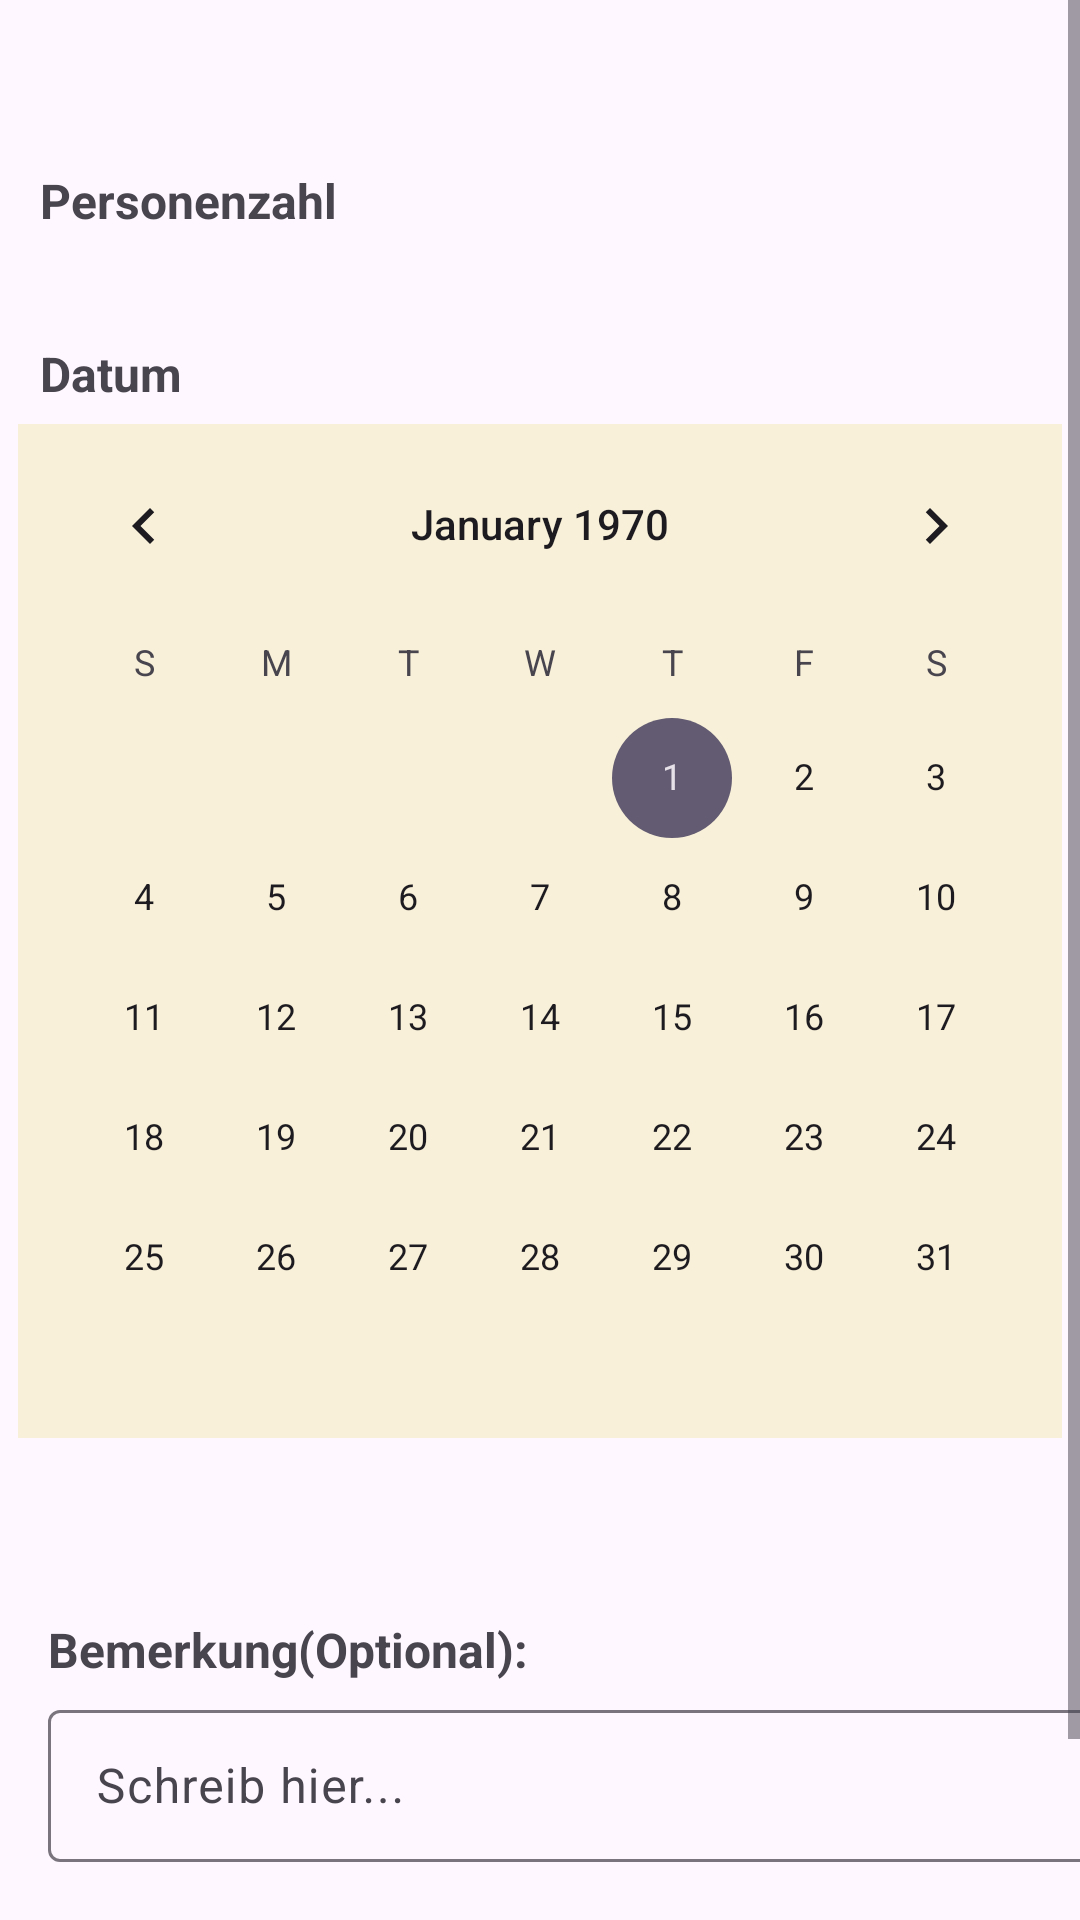

Android layout source for this screen:
<!-- AndroidManifest.xml: application theme Theme.RestuarantProjektApp -->
<!-- res/layout/fragment_reservation.xml -->
<?xml version="1.0" encoding="utf-8"?>
<ScrollView xmlns:android="http://schemas.android.com/apk/res/android"
    xmlns:app="http://schemas.android.com/apk/res-auto"
    xmlns:tools="http://schemas.android.com/tools"
    android:layout_width="match_parent"
     android:layout_height="match_parent"
    android:fillViewport="true">


    <androidx.constraintlayout.widget.ConstraintLayout

        android:id="@+id/frameLayout4"
        android:layout_width="match_parent"
        android:layout_height="wrap_content"
        tools:context="com.example.restaurantappprojektandroid.ui.reservation.ReservationFragment">


        <CalendarView
            android:id="@+id/calendarView"
            style="@android:style/Widget.Material.CalendarView"
            android:layout_width="wrap_content"
            android:layout_height="wrap_content"
            android:layout_marginTop="6dp"
            android:background="#F8F0D8"
            android:selectedDateVerticalBar="@drawable/angeklickt_sector"
            app:layout_constraintEnd_toEndOf="parent"
            app:layout_constraintHorizontal_bias="0.5"
            app:layout_constraintStart_toStartOf="parent"
            app:layout_constraintTop_toBottomOf="@+id/reservation_title_datum" />

        <TextView
            android:id="@+id/tv_Personalzahl_title"
            android:layout_width="wrap_content"
            android:layout_height="wrap_content"
            android:layout_marginTop="56dp"
            android:text="Personenzahl"
            android:textSize="16sp"
            android:textStyle="bold"
            app:layout_constraintEnd_toEndOf="parent"
            app:layout_constraintHorizontal_bias="0.051"
            app:layout_constraintStart_toStartOf="parent"
            app:layout_constraintTop_toTopOf="parent" />

        <TextView
            android:id="@+id/reservation_title_datum"
            android:layout_width="wrap_content"
            android:layout_height="wrap_content"
            android:layout_marginTop="16dp"
            android:text="Datum"
            android:textSize="16sp"
            android:textStyle="bold"
            app:layout_constraintEnd_toEndOf="@+id/rv_personenanzahl"
            app:layout_constraintHorizontal_bias="0.043"
            app:layout_constraintStart_toStartOf="@+id/rv_personenanzahl"
            app:layout_constraintTop_toBottomOf="@+id/rv_personenanzahl" />

        <TextView
            android:id="@+id/tv_time_aktuell_selected"
            android:layout_width="wrap_content"
            android:layout_height="wrap_content"
            android:layout_marginTop="6dp"
            android:textSize="16sp"
            android:textStyle="bold"
            app:layout_constraintEnd_toEndOf="@+id/calendarView"
            app:layout_constraintHorizontal_bias="0.0"
            app:layout_constraintStart_toStartOf="@+id/calendarView"
            app:layout_constraintTop_toBottomOf="@+id/calendarView" />

        <androidx.recyclerview.widget.RecyclerView
            android:id="@+id/rv_personenanzahl"
            android:layout_width="match_parent"
            android:layout_height="wrap_content"
            android:layout_marginTop="20dp"
            android:orientation="horizontal"
            app:layoutManager="androidx.recyclerview.widget.GridLayoutManager"
            app:layout_constraintEnd_toEndOf="parent"
            app:layout_constraintHorizontal_bias="0.0"
            app:layout_constraintStart_toStartOf="parent"
            app:layout_constraintTop_toBottomOf="@+id/tv_Personalzahl_title"
            tools:listitem="@layout/personenanzahl_item" />

        <androidx.recyclerview.widget.RecyclerView
            android:id="@+id/rv_uhrzeiten_vorschläge"
            android:layout_width="match_parent"
            android:layout_height="wrap_content"
            android:layout_marginTop="16dp"
            android:orientation="horizontal"
            app:layoutManager="androidx.recyclerview.widget.GridLayoutManager"
            app:layout_constraintEnd_toEndOf="@+id/tv_time_aktuell_selected"
            app:layout_constraintHorizontal_bias="0.075"
            app:layout_constraintStart_toStartOf="@+id/tv_time_aktuell_selected"
            app:layout_constraintTop_toBottomOf="@+id/tv_time_aktuell_selected"
            tools:listitem="@layout/uhrzeit_vorschlag_item" />

        <Button
            android:id="@+id/btn_tisch_reservieren"
            android:layout_width="250dp"
            android:layout_height="wrap_content"
            android:layout_marginTop="20dp"
            android:layout_marginEnd="10dp"
            android:layout_marginBottom="18dp"
            android:backgroundTint="#FD774C"
            android:text="Tisch Reservieren"
            android:textColor="#22100A"
            android:textSize="16sp"
            app:layout_constraintBottom_toBottomOf="parent"
            app:layout_constraintEnd_toEndOf="parent"
            app:layout_constraintHorizontal_bias="0.529"
            app:layout_constraintStart_toStartOf="parent"
            app:layout_constraintTop_toBottomOf="@+id/textInputLayout6"
            app:strokeColor="#5C5C5C"
            app:strokeWidth="1dp" />

        <com.google.android.material.textfield.TextInputLayout
            android:id="@+id/textInputLayout6"
            android:layout_width="359dp"
            android:layout_height="56dp"
            android:layout_marginTop="4dp"
            app:layout_constraintEnd_toEndOf="@+id/textView6"
            app:layout_constraintHorizontal_bias="0.0"
            app:layout_constraintStart_toStartOf="@+id/textView6"
            app:layout_constraintTop_toBottomOf="@+id/textView6">

            <com.google.android.material.textfield.TextInputEditText
                android:id="@+id/et_bemerkung"
                android:layout_width="match_parent"
                android:layout_height="wrap_content"
                android:hint="Schreib hier..." />
        </com.google.android.material.textfield.TextInputLayout>

        <TextView
            android:id="@+id/textView6"
            android:layout_width="wrap_content"
            android:layout_height="wrap_content"
            android:layout_marginStart="16dp"
            android:layout_marginTop="16dp"
            android:text="Bemerkung(Optional):"
            android:textSize="16sp"
            android:textStyle="bold"
            app:layout_constraintStart_toStartOf="parent"
            app:layout_constraintTop_toBottomOf="@+id/rv_uhrzeiten_vorschläge" />

    </androidx.constraintlayout.widget.ConstraintLayout>
</ScrollView>
<!-- res/layout/personenanzahl_item.xml (included above) -->
<?xml version="1.0" encoding="utf-8"?>
<androidx.constraintlayout.widget.ConstraintLayout xmlns:android="http://schemas.android.com/apk/res/android"
    xmlns:app="http://schemas.android.com/apk/res-auto"
    xmlns:tools="http://schemas.android.com/tools"
    android:layout_width="wrap_content"
    android:layout_height="wrap_content">

    <androidx.constraintlayout.widget.ConstraintLayout
        android:layout_width="63dp"
        android:layout_height="50dp"
        android:layout_marginStart="1dp"
        android:layout_marginTop="2dp"
        android:layout_marginEnd="4dp"
        android:layout_marginBottom="2dp"
        android:background="@drawable/angeklickt_sector"
        app:layout_constraintBottom_toBottomOf="parent"
        app:layout_constraintEnd_toEndOf="parent"
        app:layout_constraintHorizontal_bias="0.0"
        app:layout_constraintStart_toStartOf="parent"
        app:layout_constraintTop_toTopOf="parent">

        <TextView
            android:id="@+id/tv_personenanzahl_number"
            android:layout_width="wrap_content"
            android:layout_height="wrap_content"
            android:layout_marginTop="9dp"
            android:layout_marginBottom="40dp"
            android:text="1"
            android:textColor="#000000"
            android:textSize="20sp"
            app:layout_constraintBottom_toBottomOf="parent"
            app:layout_constraintEnd_toEndOf="parent"
            app:layout_constraintStart_toStartOf="parent"
            app:layout_constraintTop_toTopOf="parent"
            app:layout_constraintVertical_bias="0.0" />
    </androidx.constraintlayout.widget.ConstraintLayout>
</androidx.constraintlayout.widget.ConstraintLayout>
<!-- res/layout/uhrzeit_vorschlag_item.xml (included above) -->
<?xml version="1.0" encoding="utf-8"?>
<androidx.constraintlayout.widget.ConstraintLayout xmlns:android="http://schemas.android.com/apk/res/android"
    xmlns:app="http://schemas.android.com/apk/res-auto"
    xmlns:tools="http://schemas.android.com/tools"
    android:layout_width="wrap_content"
    android:layout_height="wrap_content">

    <androidx.constraintlayout.widget.ConstraintLayout
        android:layout_width="100dp"
        android:layout_height="55dp"
        android:layout_marginStart="2dp"
        android:layout_marginTop="2dp"
        android:layout_marginEnd="4dp"
        android:layout_marginBottom="2dp"
        android:background="@drawable/angeklickt_sector"
        app:layout_constraintBottom_toBottomOf="parent"
        app:layout_constraintEnd_toEndOf="parent"
        app:layout_constraintHorizontal_bias="0.0"
        app:layout_constraintStart_toStartOf="parent"
        app:layout_constraintTop_toTopOf="parent"
        app:layout_constraintVertical_bias="0.002">

        <TextView
            android:id="@+id/tv_zeit_number"
            android:layout_width="wrap_content"
            android:layout_height="wrap_content"
            android:text="13:45"
            android:textColor="#000000"
            android:textSize="16sp"
            app:layout_constraintBottom_toBottomOf="parent"
            app:layout_constraintEnd_toEndOf="parent"
            app:layout_constraintStart_toStartOf="parent"
            app:layout_constraintTop_toTopOf="parent" />
    </androidx.constraintlayout.widget.ConstraintLayout>
</androidx.constraintlayout.widget.ConstraintLayout>
<!-- resources referenced by this layout -->
<resources>
  <!-- drawable angeklickt_sector (drawable) -->
  <?xml version="1.0" encoding="utf-8"?>
  <selector xmlns:android="http://schemas.android.com/apk/res/android">
  
          
          <item android:state_pressed="true">
              <shape android:shape="rectangle">
                  <solid android:color="#FD774C" />
                  <corners android:radius="500dp" />
              </shape>
          </item>
  
          
          <item android:state_selected="true">
              <shape android:shape="rectangle">
                  <solid android:color="#FD774C" />
                  <corners android:radius="500dp" />
              </shape>
          </item>
  
          
          <item>
              <shape android:shape="rectangle">
                  <solid android:color="#00CCCCCC" />
                  <stroke android:width="1dp" android:color="#676666" />
                  <corners android:radius="500dp" />
              </shape>
          </item>
      </selector>
  <style name="Theme.RestuarantProjektApp" parent="Base.Theme.RestuarantProjektApp" />
  <style name="Base.Theme.RestuarantProjektApp" parent="Theme.Material3.DayNight.NoActionBar">
          
          
      </style>
</resources>
